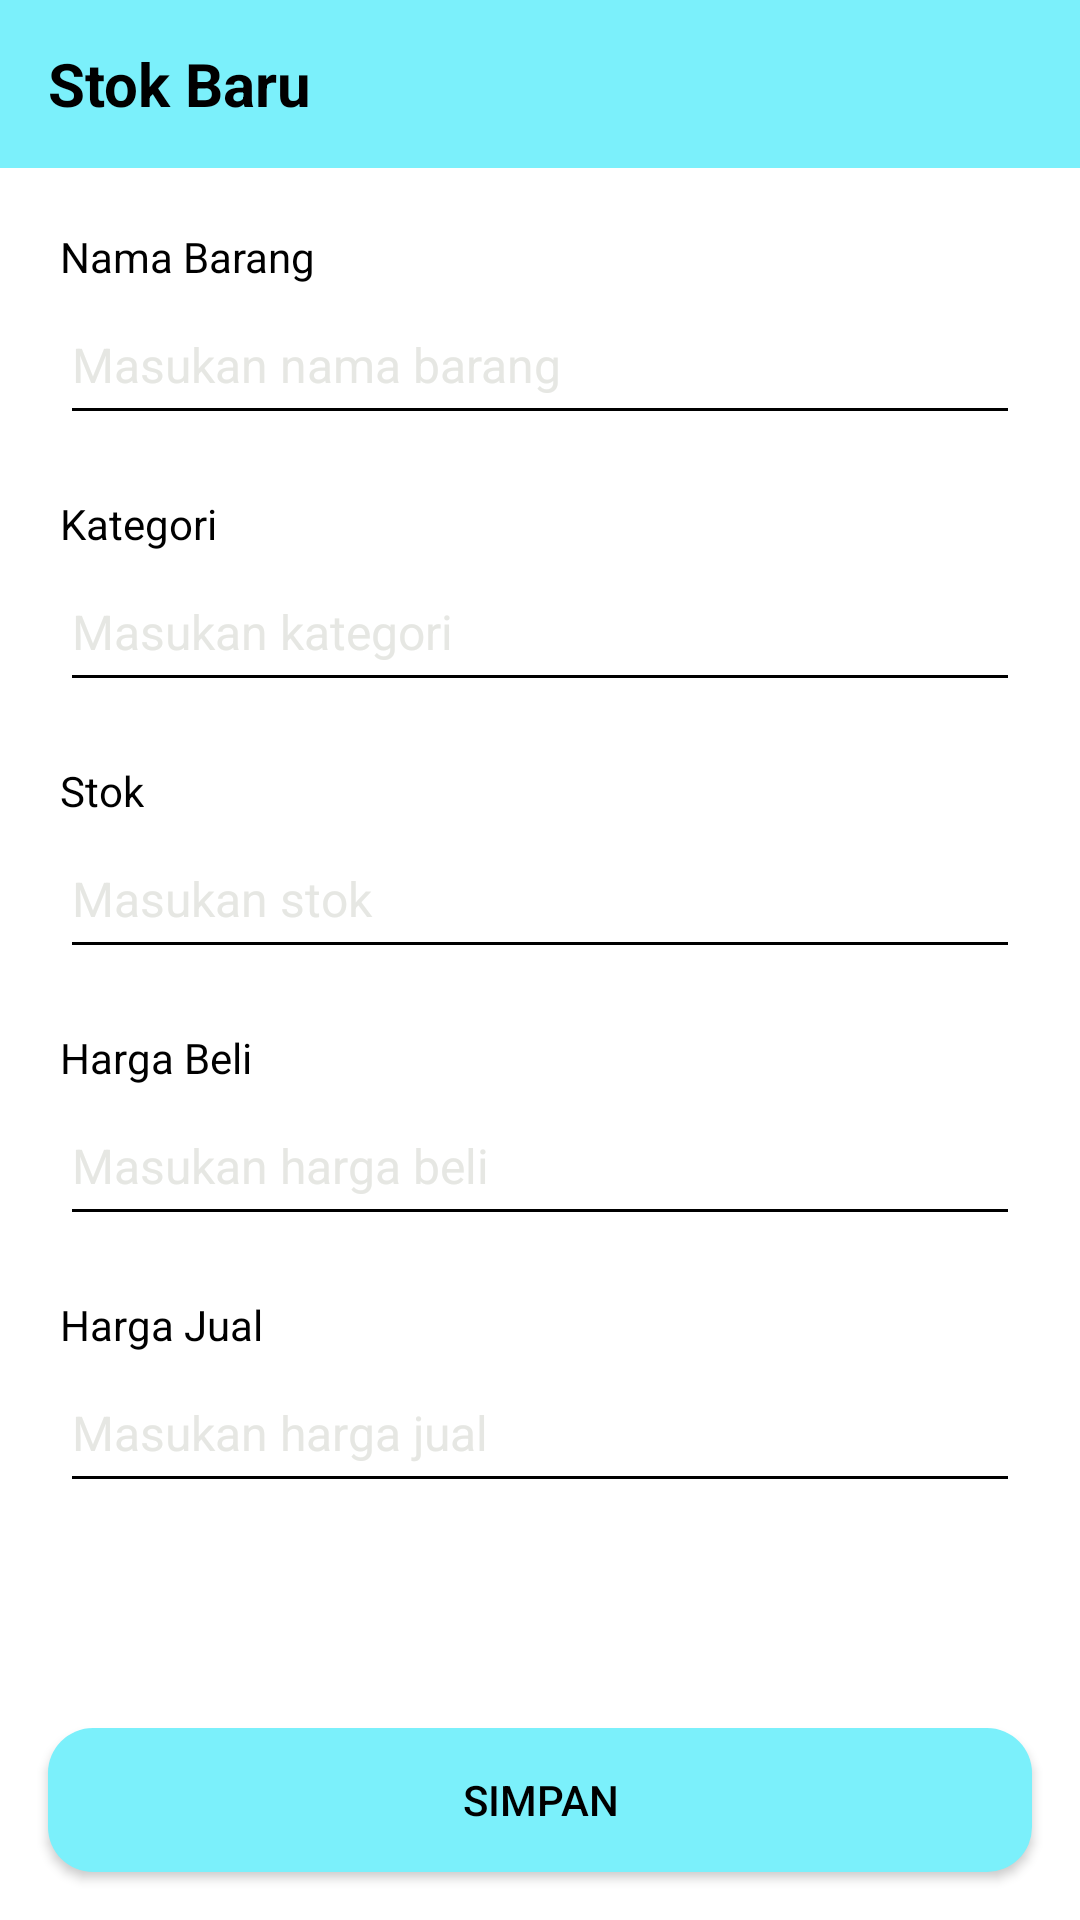

Android layout source for this screen:
<!-- AndroidManifest.xml: application theme Theme.PawApps -->
<!-- res/layout/activity_tambah_data2.xml -->
<?xml version="1.0" encoding="utf-8"?>
<androidx.coordinatorlayout.widget.CoordinatorLayout xmlns:android="http://schemas.android.com/apk/res/android"
    xmlns:app="http://schemas.android.com/apk/res-auto"
    android:layout_width="match_parent"
    android:layout_height="match_parent"
    android:background="@color/white"
    android:fitsSystemWindows="true">

    <com.google.android.material.appbar.AppBarLayout
        android:layout_width="match_parent"
        android:layout_height="wrap_content"
        android:background="@color/primary"
        app:elevation="0dp">

        <androidx.appcompat.widget.Toolbar
            android:id="@+id/toolbar"
            android:layout_width="match_parent"
            android:layout_height="?actionBarSize"
            app:navigationIcon="@drawable/ic_back">

            <RelativeLayout
                android:layout_width="match_parent"
                android:layout_height="wrap_content">

                <TextView
                    android:layout_width="wrap_content"
                    android:layout_height="wrap_content"
                    android:layout_alignParentStart="true"
                    android:layout_centerInParent="true"
                    android:text="Stok Baru"
                    android:textColor="@color/black"
                    android:textSize="20sp"
                    android:textStyle="bold" />

            </RelativeLayout>

        </androidx.appcompat.widget.Toolbar>

    </com.google.android.material.appbar.AppBarLayout>

    <androidx.core.widget.NestedScrollView
        android:layout_width="match_parent"
        android:layout_height="match_parent"
        android:layout_margin="10dp"
        app:layout_behavior="@string/appbar_scrolling_view_behavior">

        <LinearLayout
            android:layout_width="match_parent"
            android:layout_height="match_parent"
            android:orientation="vertical">

            <LinearLayout
                android:layout_width="match_parent"
                android:layout_height="wrap_content"
                android:layout_marginStart="10dp"
                android:layout_marginTop="10dp"
                android:layout_marginEnd="10dp"
                android:orientation="vertical">

                <TextView
                    android:layout_width="wrap_content"
                    android:layout_height="wrap_content"
                    android:text="Nama Barang"
                    android:textColor="@color/black"
                    android:textSize="14sp" />

                <com.google.android.material.textfield.TextInputEditText
                    android:id="@+id/etBarang"
                    android:layout_width="match_parent"
                    android:layout_height="50dp"
                    android:backgroundTint="@color/black"
                    android:hint="Masukan nama barang"
                    android:imeOptions="actionNext"
                    android:inputType="textPersonName"
                    android:maxLines="1"
                    android:textColor="@color/black"
                    android:textColorHint="@color/gray_light"
                    android:textSize="16sp" />

            </LinearLayout>

            <LinearLayout
                android:layout_width="match_parent"
                android:layout_height="wrap_content"
                android:layout_marginStart="10dp"
                android:layout_marginTop="20dp"
                android:layout_marginEnd="10dp"
                android:orientation="vertical">

                <TextView
                    android:layout_width="wrap_content"
                    android:layout_height="wrap_content"
                    android:text="Kategori"
                    android:textColor="@color/black"
                    android:textSize="14sp" />

                <com.google.android.material.textfield.TextInputEditText
                    android:id="@+id/etKategori"
                    android:layout_width="match_parent"
                    android:layout_height="50dp"
                    android:backgroundTint="@color/black"
                    android:hint="Masukan kategori"
                    android:imeOptions="actionNext"
                    android:inputType="textPersonName"
                    android:maxLines="1"
                    android:textColor="@color/black"
                    android:textColorHint="@color/gray_light"
                    android:textSize="16sp" />

            </LinearLayout>

            <LinearLayout
                android:layout_width="match_parent"
                android:layout_height="wrap_content"
                android:layout_marginStart="10dp"
                android:layout_marginTop="20dp"
                android:layout_marginEnd="10dp"
                android:orientation="vertical">

                <TextView
                    android:layout_width="wrap_content"
                    android:layout_height="wrap_content"
                    android:text="Stok"
                    android:textColor="@color/black"
                    android:textSize="14sp" />

                <com.google.android.material.textfield.TextInputEditText
                    android:id="@+id/etStok"
                    android:layout_width="match_parent"
                    android:layout_height="50dp"
                    android:backgroundTint="@color/black"
                    android:hint="Masukan stok"
                    android:imeOptions="actionNext"
                    android:inputType="number"
                    android:maxLines="1"
                    android:textColor="@color/black"
                    android:textColorHint="@color/gray_light"
                    android:textSize="16sp" />

            </LinearLayout>

            <LinearLayout
                android:layout_width="match_parent"
                android:layout_height="wrap_content"
                android:layout_marginStart="10dp"
                android:layout_marginTop="20dp"
                android:layout_marginEnd="10dp"
                android:orientation="vertical">

                <TextView
                    android:layout_width="wrap_content"
                    android:layout_height="wrap_content"
                    android:text="Harga Beli"
                    android:textColor="@color/black"
                    android:textSize="14sp" />

                <com.google.android.material.textfield.TextInputEditText
                    android:id="@+id/etBeli"
                    android:layout_width="match_parent"
                    android:layout_height="50dp"
                    android:backgroundTint="@color/black"
                    android:hint="Masukan harga beli"
                    android:imeOptions="actionNext"
                    android:inputType="number"
                    android:maxLines="1"
                    android:textColor="@color/black"
                    android:textColorHint="@color/gray_light"
                    android:textSize="16sp" />

            </LinearLayout>

            <LinearLayout
                android:layout_width="match_parent"
                android:layout_height="wrap_content"
                android:layout_marginStart="10dp"
                android:layout_marginTop="20dp"
                android:layout_marginEnd="10dp"
                android:orientation="vertical">

                <TextView
                    android:layout_width="wrap_content"
                    android:layout_height="wrap_content"
                    android:text="Harga Jual"
                    android:textColor="@color/black"
                    android:textSize="14sp" />

                <com.google.android.material.textfield.TextInputEditText
                    android:id="@+id/etJual"
                    android:layout_width="match_parent"
                    android:layout_height="50dp"
                    android:backgroundTint="@color/black"
                    android:hint="Masukan harga jual"
                    android:imeOptions="actionDone"
                    android:inputType="number"
                    android:maxLines="1"
                    android:textColor="@color/black"
                    android:textColorHint="@color/gray_light"
                    android:textSize="16sp" />

            </LinearLayout>

        </LinearLayout>

    </androidx.core.widget.NestedScrollView>

    <androidx.appcompat.widget.AppCompatButton
        android:id="@+id/btnSimpan"
        android:layout_width="match_parent"
        android:layout_height="wrap_content"
        android:layout_gravity="bottom"
        android:layout_margin="16dp"
        android:background="@drawable/bg_button_primary"
        android:text="Simpan"
        android:textColor="@android:color/black" />

</androidx.coordinatorlayout.widget.CoordinatorLayout>
<!-- resources referenced by this layout -->
<resources>
  <color name="black">#FF000000</color>
  <color name="gray_light">#e6e7e3</color>
  <color name="primary">#7BF0FB</color>
  <color name="white">#FFFFFFFF</color>
  <!-- drawable bg_button_primary (drawable) -->
  <?xml version="1.0" encoding="utf-8"?>
  <selector xmlns:android="http://schemas.android.com/apk/res/android">
      <item>
          <shape android:shape="rectangle">
              <solid android:color="@color/primary"/>
              <corners android:radius="15sp"/>
          </shape>
      </item>
  </selector>
  <style name="Theme.PawApps" parent="Theme.MaterialComponents.DayNight.NoActionBar">
          
          <item name="colorPrimary">@color/primary</item>
          <item name="colorPrimaryVariant">@color/primary</item>
          <item name="colorOnPrimary">@color/white</item>
          
          <item name="colorSecondary">@color/teal_200</item>
          <item name="colorSecondaryVariant">@color/teal_700</item>
          <item name="colorOnSecondary">@color/black</item>
          
          <item name="android:statusBarColor">?attr/colorPrimaryVariant</item>
          
      </style>
  <color name="teal_200">#FF03DAC5</color>
  <color name="teal_700">#FF018786</color>
</resources>
